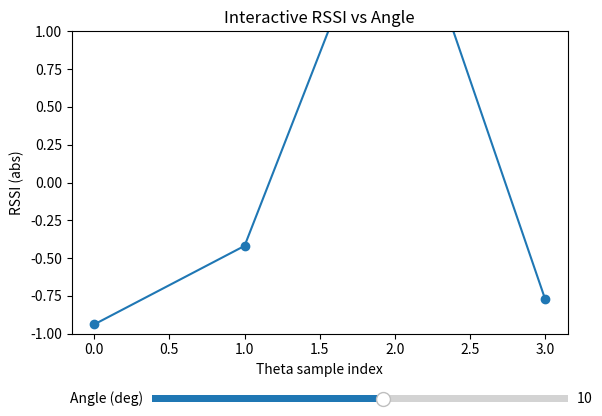

Generate this figure with matplotlib:
import numpy as np
import matplotlib.pyplot as plt

from matplotlib.widgets import Slider





def get_rssi(theta):
    """Compute the array factors for 4 beam directions."""
    N = 4
    delta_phi = np.deg2rad([-135.66, -44.33, 43.33, 135.66])
    d_x = 0.4

    # Signal received from an angle theta at each element
    a = np.exp(-1j * 2 * np.pi * d_x * np.arange(N) * np.sin(theta))

    # Matrix with all combinations (N × 4)
    combos = a[:, None] * np.exp(1j * np.outer(np.arange(N), delta_phi))

    # Sum across antennas for each beam
    array_factor = np.sum(combos, axis=0)

    # Antenna element pattern (optional weighting)
    Antenna = np.cos(theta / 2) ** 4

    return array_factor * Antenna  # Apply weighting if desired




def plot_array_factors():
    """Plots the 4 array factors on a polar plot."""
    theta = np.linspace(-np.pi, np.pi, 400)

    # Get 4 array factors for each theta
    AF = [get_rssi(angle) for angle in theta]
    AF = np.array(AF)   # shape = (1000, 4)
    AF = AF.T           # shape = (4, 1000)

    # Create polar plot
    fig = plt.figure(figsize=(8, 6))
    ax = plt.subplot(111, polar=True)
    ax.set_theta_zero_location("N")
    ax.set_theta_direction(-1)

    # Plot all 4 beams
    for i in range(4):
        pattern = np.abs(AF[i])
        pattern /= np.max(pattern)  # normalize
        ax.plot(theta, pattern, label=f"Array Factor {i+1}")

    ax.set_title("Polar Plot of 4 Array Factors", va='bottom')
    ax.legend(loc="upper right", bbox_to_anchor=(1.3, 1.1))
    plt.show()





if __name__ == "__main__":
    # Initial angle
    angle_target = np.deg2rad(10)
    d_theta = np.deg2rad(1)
    theta_samples = np.arange(4)
    samples = np.abs(get_rssi(angle_target))
    samples = samples - np.ones(len(samples)) * np.mean(samples)
    # Create figure and axis
    fig, ax = plt.subplots()
    plt.subplots_adjust(bottom=0.25)  # Leave space for slider
    line, = ax.plot(theta_samples, samples, marker='o')
    ax.set_xlabel("Theta sample index")
    ax.set_ylabel("RSSI (abs)")
    ax.set_title("Interactive RSSI vs Angle")
    ax.set_ylim([-1, 1])


    # Define slider position [left, bottom, width, height]
    ax_angle = plt.axes([0.25, 0.1, 0.65, 0.03])
    slider_angle = Slider(ax_angle, 'Angle (deg)', -90, 90, valinit=np.rad2deg(angle_target))

    # Update function
    def update(val):
        angle_target = np.deg2rad(slider_angle.val)
        new_samples = np.abs(get_rssi(angle_target))
        new_samples = np.divide(new_samples, np.sum(new_samples))

        new_samples = new_samples - np.ones(len(new_samples)) * np.mean(new_samples)

        line.set_ydata(new_samples)

        fig.canvas.draw_idle()

    # Connect slider to update function
    slider_angle.on_changed(update)

    plt.show()
